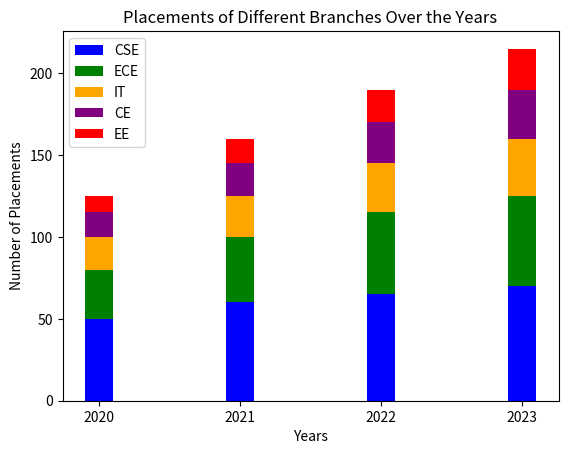

Python code for this plot:
import matplotlib.pyplot as plt
import numpy as np

# Data for placement
years = ['2020', '2021', '2022', '2023']
CSE = [50, 60, 65, 70]
ECE = [30, 40, 50, 55]
IT = [20, 25, 30, 35]
CE = [15, 20, 25, 30]
EE = [10, 15, 20, 25]

# Position of bars on the x-axis
x = np.arange(len(years))

# Creating the stacked bar chart
plt.bar(x, CSE, label='CSE',width=0.2, color='blue')
plt.bar(x, ECE, label='ECE', width=0.2,bottom=CSE, color='green')
plt.bar(x, IT, label='IT', width=0.2,bottom=np.array(CSE)+np.array(ECE), color='orange')
plt.bar(x, CE, label='CE', width=0.2,bottom=np.array(CSE)+np.array(ECE)+np.array(IT), color='purple')
plt.bar(x, EE, label='EE', width=0.2,bottom=np.array(CSE)+np.array(ECE)+np.array(IT)+np.array(CE), color='red')

# Adding labels and title
plt.xlabel('Years')
plt.ylabel('Number of Placements')
plt.title('Placements of Different Branches Over the Years')
plt.xticks(x, years)
plt.legend()

# Show the plot
plt.show()
